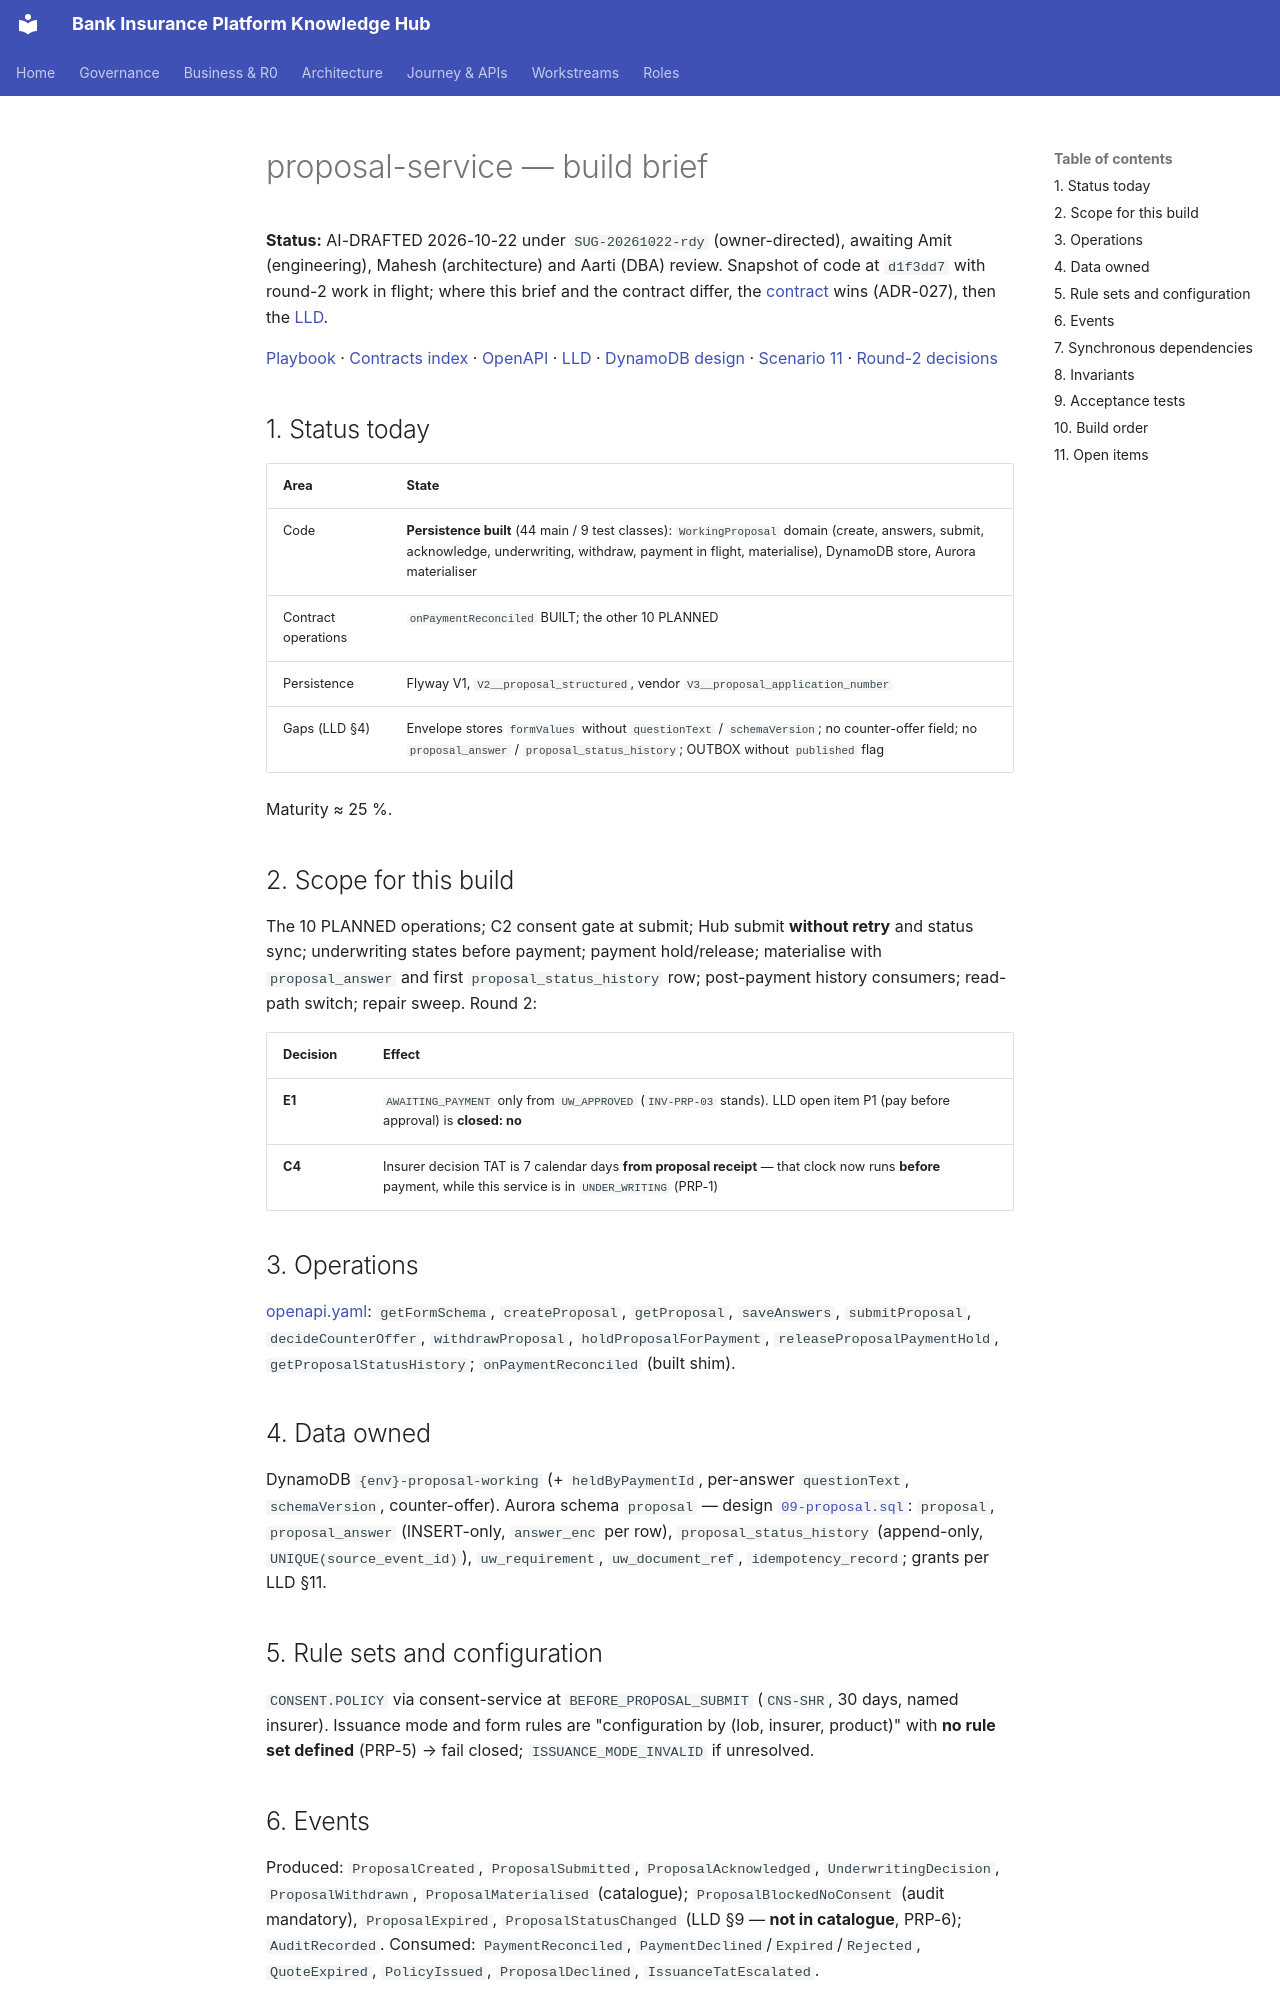

repository: Mahesh38/bank-insurance-platform · page: platform/contracts/proposal-service/BUILD-BRIEF/index.html · generator: mkdocs

# proposal-service — build brief

**Status:** AI-DRAFTED 2026-10-22 under `SUG-20261022-rdy` (owner-directed), awaiting Amit (engineering), Mahesh (architecture) and Aarti (DBA) review.
Snapshot of code at `d1f3dd7` with round-2 work in flight; where this brief and the contract differ, the [contract](./openapi.yaml) wins (ADR-027), then the [LLD](./LLD.md).

[Playbook](../BUILD-PLAYBOOK.md) · [Contracts index](../README.md) · [OpenAPI](./openapi.yaml) · [LLD](./LLD.md) ·
[DynamoDB design](../../data-architecture/schemas/20-dynamodb-working-payload.md) ·
[Scenario 11](../../api-reference/scenarios/11-proposal-and-underwriting.md) · [Round-2 decisions](../../architecture-review/DECISIONS-2026-10-22.md)

## 1. Status today

| Area | State |
|---|---|
| Code | **Persistence built** (44 main / 9 test classes): `WorkingProposal` domain (create, answers, submit, acknowledge, underwriting, withdraw, payment in flight, materialise), DynamoDB store, Aurora materialiser |
| Contract operations | `onPaymentReconciled` BUILT; the other 10 PLANNED |
| Persistence | Flyway V1, `V2__proposal_structured`, vendor `V3__proposal_application_number` |
| Gaps (LLD §4) | Envelope stores `formValues` without `questionText` / `schemaVersion`; no counter-offer field; no `proposal_answer` / `proposal_status_history`; OUTBOX without `published` flag |

Maturity ≈ 25 %.

## 2. Scope for this build

The 10 PLANNED operations; C2 consent gate at submit; Hub submit **without retry** and status
sync; underwriting states before payment; payment hold/release; materialise with
`proposal_answer` and first `proposal_status_history` row; post-payment history consumers;
read-path switch; repair sweep. Round 2:

| Decision | Effect |
|---|---|
| **E1** | `AWAITING_PAYMENT` only from `UW_APPROVED` (`INV-PRP-03` stands). LLD open item P1 (pay before approval) is **closed: no** |
| **C4** | Insurer decision TAT is 7 calendar days **from proposal receipt** — that clock now runs **before** payment, while this service is in `UNDER_WRITING` (PRP-1) |

## 3. Operations

[openapi.yaml](./openapi.yaml): `getFormSchema`, `createProposal`, `getProposal`, `saveAnswers`,
`submitProposal`, `decideCounterOffer`, `withdrawProposal`, `holdProposalForPayment`,
`releaseProposalPaymentHold`, `getProposalStatusHistory`; `onPaymentReconciled` (built shim).

## 4. Data owned

DynamoDB `{env}-proposal-working` (+ `heldByPaymentId`, per-answer `questionText`,
`schemaVersion`, counter-offer). Aurora schema `proposal` — design
[`09-proposal.sql`](../../data-architecture/schemas/09-proposal.sql): `proposal`, `proposal_answer`
(INSERT-only, `answer_enc` per row), `proposal_status_history` (append-only, `UNIQUE(source_event_id)`),
`uw_requirement`, `uw_document_ref`, `idempotency_record`; grants per LLD §11.

## 5. Rule sets and configuration

`CONSENT.POLICY` via consent-service at `BEFORE_PROPOSAL_SUBMIT` (`CNS-SHR`, 30 days, named
insurer). Issuance mode and form rules are "configuration by (lob, insurer, product)" with **no rule
set defined** (PRP-5) → fail closed; `ISSUANCE_MODE_INVALID` if unresolved.
